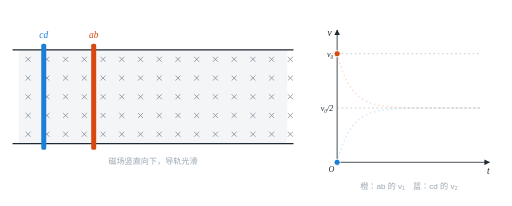
t = 0.00 s
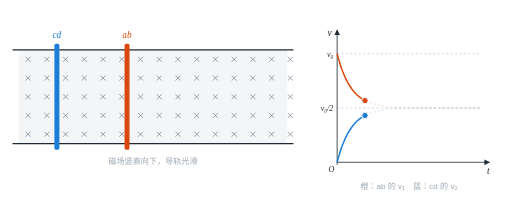
t = 1.30 s
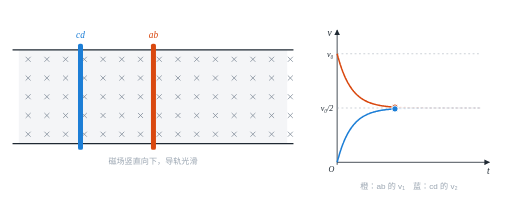
t = 2.71 s
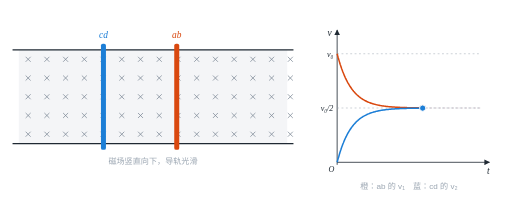
t = 4.00 s
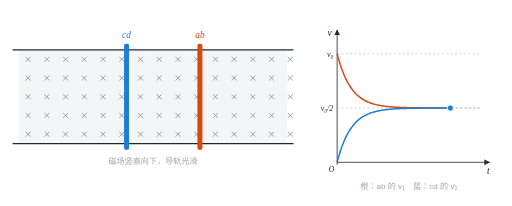
t = 5.30 s
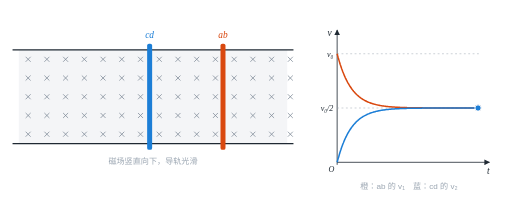
t = 6.59 s

The animated SVG that drew these frames (rendered in a browser with its animation timeline set to each time). Animation: 8 SMIL elements (animate=6,animateTransform=2); one cycle of 8.00 s, repeats indefinitely.

<svg xmlns="http://www.w3.org/2000/svg" viewBox="0 0 820.0 330.0" width="820.0" height="330.0" role="img" aria-label="无外力的双棒：ab 做加速度减小的减速运动，cd 做加速度减小的加速运动，最终都以 v₀/2 匀速，回路电流减为零"><title>无外力的双棒：ab 做加速度减小的减速运动，cd 做加速度减小的加速运动，最终都以 v₀/2 匀速，回路电流减为零</title><defs><marker id="arr" viewBox="0 0 10 10" refX="9" refY="5" markerWidth="7" markerHeight="7" orient="auto-start-reverse"><path d="M0 0L10 5L0 10z" fill="#1f2933"/></marker><marker id="arrA" viewBox="0 0 10 10" refX="9" refY="5" markerWidth="6" markerHeight="6" orient="auto-start-reverse"><path d="M0 0L10 5L0 10z" fill="#d9480f"/></marker></defs><rect width="100%" height="100%" fill="#fff"/><rect x="30" y="80" width="430" height="150" fill="#f4f5f7"/><path d="M41.0 91.0L49.0 99.0M49.0 91.0L41.0 99.0" stroke="#7b8794" stroke-width="1.2"/><path d="M41.0 121.0L49.0 129.0M49.0 121.0L41.0 129.0" stroke="#7b8794" stroke-width="1.2"/><path d="M41.0 151.0L49.0 159.0M49.0 151.0L41.0 159.0" stroke="#7b8794" stroke-width="1.2"/><path d="M41.0 181.0L49.0 189.0M49.0 181.0L41.0 189.0" stroke="#7b8794" stroke-width="1.2"/><path d="M41.0 211.0L49.0 219.0M49.0 211.0L41.0 219.0" stroke="#7b8794" stroke-width="1.2"/><path d="M71.0 91.0L79.0 99.0M79.0 91.0L71.0 99.0" stroke="#7b8794" stroke-width="1.2"/><path d="M71.0 121.0L79.0 129.0M79.0 121.0L71.0 129.0" stroke="#7b8794" stroke-width="1.2"/><path d="M71.0 151.0L79.0 159.0M79.0 151.0L71.0 159.0" stroke="#7b8794" stroke-width="1.2"/><path d="M71.0 181.0L79.0 189.0M79.0 181.0L71.0 189.0" stroke="#7b8794" stroke-width="1.2"/><path d="M71.0 211.0L79.0 219.0M79.0 211.0L71.0 219.0" stroke="#7b8794" stroke-width="1.2"/><path d="M101.0 91.0L109.0 99.0M109.0 91.0L101.0 99.0" stroke="#7b8794" stroke-width="1.2"/><path d="M101.0 121.0L109.0 129.0M109.0 121.0L101.0 129.0" stroke="#7b8794" stroke-width="1.2"/><path d="M101.0 151.0L109.0 159.0M109.0 151.0L101.0 159.0" stroke="#7b8794" stroke-width="1.2"/><path d="M101.0 181.0L109.0 189.0M109.0 181.0L101.0 189.0" stroke="#7b8794" stroke-width="1.2"/><path d="M101.0 211.0L109.0 219.0M109.0 211.0L101.0 219.0" stroke="#7b8794" stroke-width="1.2"/><path d="M131.0 91.0L139.0 99.0M139.0 91.0L131.0 99.0" stroke="#7b8794" stroke-width="1.2"/><path d="M131.0 121.0L139.0 129.0M139.0 121.0L131.0 129.0" stroke="#7b8794" stroke-width="1.2"/><path d="M131.0 151.0L139.0 159.0M139.0 151.0L131.0 159.0" stroke="#7b8794" stroke-width="1.2"/><path d="M131.0 181.0L139.0 189.0M139.0 181.0L131.0 189.0" stroke="#7b8794" stroke-width="1.2"/><path d="M131.0 211.0L139.0 219.0M139.0 211.0L131.0 219.0" stroke="#7b8794" stroke-width="1.2"/><path d="M161.0 91.0L169.0 99.0M169.0 91.0L161.0 99.0" stroke="#7b8794" stroke-width="1.2"/><path d="M161.0 121.0L169.0 129.0M169.0 121.0L161.0 129.0" stroke="#7b8794" stroke-width="1.2"/><path d="M161.0 151.0L169.0 159.0M169.0 151.0L161.0 159.0" stroke="#7b8794" stroke-width="1.2"/><path d="M161.0 181.0L169.0 189.0M169.0 181.0L161.0 189.0" stroke="#7b8794" stroke-width="1.2"/><path d="M161.0 211.0L169.0 219.0M169.0 211.0L161.0 219.0" stroke="#7b8794" stroke-width="1.2"/><path d="M191.0 91.0L199.0 99.0M199.0 91.0L191.0 99.0" stroke="#7b8794" stroke-width="1.2"/><path d="M191.0 121.0L199.0 129.0M199.0 121.0L191.0 129.0" stroke="#7b8794" stroke-width="1.2"/><path d="M191.0 151.0L199.0 159.0M199.0 151.0L191.0 159.0" stroke="#7b8794" stroke-width="1.2"/><path d="M191.0 181.0L199.0 189.0M199.0 181.0L191.0 189.0" stroke="#7b8794" stroke-width="1.2"/><path d="M191.0 211.0L199.0 219.0M199.0 211.0L191.0 219.0" stroke="#7b8794" stroke-width="1.2"/><path d="M221.0 91.0L229.0 99.0M229.0 91.0L221.0 99.0" stroke="#7b8794" stroke-width="1.2"/><path d="M221.0 121.0L229.0 129.0M229.0 121.0L221.0 129.0" stroke="#7b8794" stroke-width="1.2"/><path d="M221.0 151.0L229.0 159.0M229.0 151.0L221.0 159.0" stroke="#7b8794" stroke-width="1.2"/><path d="M221.0 181.0L229.0 189.0M229.0 181.0L221.0 189.0" stroke="#7b8794" stroke-width="1.2"/><path d="M221.0 211.0L229.0 219.0M229.0 211.0L221.0 219.0" stroke="#7b8794" stroke-width="1.2"/><path d="M251.0 91.0L259.0 99.0M259.0 91.0L251.0 99.0" stroke="#7b8794" stroke-width="1.2"/><path d="M251.0 121.0L259.0 129.0M259.0 121.0L251.0 129.0" stroke="#7b8794" stroke-width="1.2"/><path d="M251.0 151.0L259.0 159.0M259.0 151.0L251.0 159.0" stroke="#7b8794" stroke-width="1.2"/><path d="M251.0 181.0L259.0 189.0M259.0 181.0L251.0 189.0" stroke="#7b8794" stroke-width="1.2"/><path d="M251.0 211.0L259.0 219.0M259.0 211.0L251.0 219.0" stroke="#7b8794" stroke-width="1.2"/><path d="M281.0 91.0L289.0 99.0M289.0 91.0L281.0 99.0" stroke="#7b8794" stroke-width="1.2"/><path d="M281.0 121.0L289.0 129.0M289.0 121.0L281.0 129.0" stroke="#7b8794" stroke-width="1.2"/><path d="M281.0 151.0L289.0 159.0M289.0 151.0L281.0 159.0" stroke="#7b8794" stroke-width="1.2"/><path d="M281.0 181.0L289.0 189.0M289.0 181.0L281.0 189.0" stroke="#7b8794" stroke-width="1.2"/><path d="M281.0 211.0L289.0 219.0M289.0 211.0L281.0 219.0" stroke="#7b8794" stroke-width="1.2"/><path d="M311.0 91.0L319.0 99.0M319.0 91.0L311.0 99.0" stroke="#7b8794" stroke-width="1.2"/><path d="M311.0 121.0L319.0 129.0M319.0 121.0L311.0 129.0" stroke="#7b8794" stroke-width="1.2"/><path d="M311.0 151.0L319.0 159.0M319.0 151.0L311.0 159.0" stroke="#7b8794" stroke-width="1.2"/><path d="M311.0 181.0L319.0 189.0M319.0 181.0L311.0 189.0" stroke="#7b8794" stroke-width="1.2"/><path d="M311.0 211.0L319.0 219.0M319.0 211.0L311.0 219.0" stroke="#7b8794" stroke-width="1.2"/><path d="M341.0 91.0L349.0 99.0M349.0 91.0L341.0 99.0" stroke="#7b8794" stroke-width="1.2"/><path d="M341.0 121.0L349.0 129.0M349.0 121.0L341.0 129.0" stroke="#7b8794" stroke-width="1.2"/><path d="M341.0 151.0L349.0 159.0M349.0 151.0L341.0 159.0" stroke="#7b8794" stroke-width="1.2"/><path d="M341.0 181.0L349.0 189.0M349.0 181.0L341.0 189.0" stroke="#7b8794" stroke-width="1.2"/><path d="M341.0 211.0L349.0 219.0M349.0 211.0L341.0 219.0" stroke="#7b8794" stroke-width="1.2"/><path d="M371.0 91.0L379.0 99.0M379.0 91.0L371.0 99.0" stroke="#7b8794" stroke-width="1.2"/><path d="M371.0 121.0L379.0 129.0M379.0 121.0L371.0 129.0" stroke="#7b8794" stroke-width="1.2"/><path d="M371.0 151.0L379.0 159.0M379.0 151.0L371.0 159.0" stroke="#7b8794" stroke-width="1.2"/><path d="M371.0 181.0L379.0 189.0M379.0 181.0L371.0 189.0" stroke="#7b8794" stroke-width="1.2"/><path d="M371.0 211.0L379.0 219.0M379.0 211.0L371.0 219.0" stroke="#7b8794" stroke-width="1.2"/><path d="M401.0 91.0L409.0 99.0M409.0 91.0L401.0 99.0" stroke="#7b8794" stroke-width="1.2"/><path d="M401.0 121.0L409.0 129.0M409.0 121.0L401.0 129.0" stroke="#7b8794" stroke-width="1.2"/><path d="M401.0 151.0L409.0 159.0M409.0 151.0L401.0 159.0" stroke="#7b8794" stroke-width="1.2"/><path d="M401.0 181.0L409.0 189.0M409.0 181.0L401.0 189.0" stroke="#7b8794" stroke-width="1.2"/><path d="M401.0 211.0L409.0 219.0M409.0 211.0L401.0 219.0" stroke="#7b8794" stroke-width="1.2"/><path d="M431.0 91.0L439.0 99.0M439.0 91.0L431.0 99.0" stroke="#7b8794" stroke-width="1.2"/><path d="M431.0 121.0L439.0 129.0M439.0 121.0L431.0 129.0" stroke="#7b8794" stroke-width="1.2"/><path d="M431.0 151.0L439.0 159.0M439.0 151.0L431.0 159.0" stroke="#7b8794" stroke-width="1.2"/><path d="M431.0 181.0L439.0 189.0M439.0 181.0L431.0 189.0" stroke="#7b8794" stroke-width="1.2"/><path d="M431.0 211.0L439.0 219.0M439.0 211.0L431.0 219.0" stroke="#7b8794" stroke-width="1.2"/><path d="M461.0 91.0L469.0 99.0M469.0 91.0L461.0 99.0" stroke="#7b8794" stroke-width="1.2"/><path d="M461.0 121.0L469.0 129.0M469.0 121.0L461.0 129.0" stroke="#7b8794" stroke-width="1.2"/><path d="M461.0 151.0L469.0 159.0M469.0 151.0L461.0 159.0" stroke="#7b8794" stroke-width="1.2"/><path d="M461.0 181.0L469.0 189.0M469.0 181.0L461.0 189.0" stroke="#7b8794" stroke-width="1.2"/><path d="M461.0 211.0L469.0 219.0M469.0 211.0L461.0 219.0" stroke="#7b8794" stroke-width="1.2"/><line x1="20.0" y1="80.0" x2="470.0" y2="80.0" stroke="#1f2933" stroke-width="2"/><line x1="20.0" y1="230.0" x2="470.0" y2="230.0" stroke="#1f2933" stroke-width="2"/><text x="245.0" y="262.6" font-size="13" fill="#9aa5b1" text-anchor="middle" font-family="PingFang SC, Microsoft YaHei, sans-serif">磁场竖直向下，导轨光滑</text><g><rect x="66" y="70" width="8" height="170" rx="3" fill="#1c7ed6"/><text x="70.0" y="61.2" font-size="15" font-style="italic" fill="#1c7ed6" text-anchor="middle" font-family="Times New Roman, serif">cd</text><animateTransform attributeName="transform" type="translate" values="0.0 0.0;0.0 0.0;0.0 0.0;0.1 0.0;0.2 0.0;0.3 0.0;0.4 0.0;0.6 0.0;0.7 0.0;0.9 0.0;1.1 0.0;1.3 0.0;1.6 0.0;1.8 0.0;2.1 0.0;2.4 0.0;2.7 0.0;3.0 0.0;3.3 0.0;3.6 0.0;4.0 0.0;4.3 0.0;4.7 0.0;5.1 0.0;5.5 0.0;5.9 0.0;6.3 0.0;6.7 0.0;7.2 0.0;7.6 0.0;8.1 0.0;8.5 0.0;9.0 0.0;9.5 0.0;10.0 0.0;10.5 0.0;11.0 0.0;11.5 0.0;12.0 0.0;12.5 0.0;13.0 0.0;13.5 0.0;14.1 0.0;14.6 0.0;15.2 0.0;15.7 0.0;16.3 0.0;16.8 0.0;17.4 0.0;18.0 0.0;18.5 0.0;19.1 0.0;19.7 0.0;20.3 0.0;20.9 0.0;21.5 0.0;22.1 0.0;22.7 0.0;23.3 0.0;23.9 0.0;24.5 0.0;25.1 0.0;25.7 0.0;26.3 0.0;26.9 0.0;27.6 0.0;28.2 0.0;28.8 0.0;29.4 0.0;30.1 0.0;30.7 0.0;31.3 0.0;32.0 0.0;32.6 0.0;33.2 0.0;33.9 0.0;34.5 0.0;35.2 0.0;35.8 0.0;36.5 0.0;37.1 0.0;37.8 0.0;38.4 0.0;39.1 0.0;39.7 0.0;40.4 0.0;41.0 0.0;41.7 0.0;42.3 0.0;43.0 0.0;43.7 0.0;44.3 0.0;45.0 0.0;45.6 0.0;46.3 0.0;47.0 0.0;47.6 0.0;48.3 0.0;49.0 0.0;49.6 0.0;50.3 0.0;51.0 0.0;51.6 0.0;52.3 0.0;53.0 0.0;53.7 0.0;54.3 0.0;55.0 0.0;55.7 0.0;56.3 0.0;57.0 0.0;57.7 0.0;58.4 0.0;59.0 0.0;59.7 0.0;60.4 0.0;61.1 0.0;61.7 0.0;62.4 0.0;63.1 0.0;63.8 0.0;64.4 0.0;65.1 0.0;65.8 0.0;66.5 0.0;67.2 0.0;67.8 0.0;68.5 0.0;69.2 0.0;69.9 0.0;70.6 0.0;71.2 0.0;71.9 0.0;72.6 0.0;73.3 0.0;74.0 0.0;74.6 0.0;75.3 0.0;76.0 0.0;76.7 0.0;77.4 0.0;78.0 0.0;78.7 0.0;79.4 0.0;80.1 0.0;80.8 0.0;81.5 0.0;82.1 0.0;82.8 0.0;83.5 0.0;84.2 0.0;84.9 0.0;85.5 0.0;86.2 0.0;86.9 0.0;87.6 0.0;88.3 0.0;89.0 0.0;89.6 0.0;90.3 0.0;91.0 0.0;91.7 0.0;92.4 0.0;93.1 0.0;93.8 0.0;94.4 0.0;95.1 0.0;95.8 0.0;96.5 0.0;97.2 0.0;97.9 0.0;98.5 0.0;99.2 0.0;99.9 0.0;100.6 0.0;101.3 0.0;102.0 0.0;102.6 0.0;103.3 0.0;104.0 0.0;104.7 0.0;105.4 0.0;106.1 0.0;106.8 0.0;107.4 0.0;108.1 0.0;108.8 0.0;109.5 0.0;110.2 0.0;110.9 0.0;111.6 0.0;112.2 0.0;112.9 0.0;113.6 0.0;114.3 0.0;115.0 0.0;115.7 0.0;116.3 0.0;117.0 0.0;117.7 0.0;118.4 0.0;119.1 0.0;119.8 0.0;120.5 0.0;121.1 0.0;121.8 0.0;122.5 0.0;123.2 0.0;123.9 0.0;124.6 0.0;125.3 0.0;125.9 0.0;126.6 0.0;127.3 0.0;128.0 0.0;128.7 0.0;129.4 0.0;130.1 0.0;130.7 0.0;131.4 0.0;132.1 0.0;132.8 0.0;133.5 0.0;134.2 0.0;134.9 0.0;135.5 0.0;136.2 0.0;136.9 0.0;137.6 0.0;138.3 0.0;139.0 0.0;139.7 0.0;140.3 0.0;141.0 0.0;141.7 0.0;142.4 0.0;143.1 0.0;143.8 0.0;144.5 0.0;145.1 0.0;145.8 0.0;146.5 0.0;147.2 0.0;147.9 0.0;148.6 0.0;149.3 0.0;149.9 0.0;150.6 0.0;151.3 0.0;152.0 0.0;152.7 0.0;153.4 0.0;154.0 0.0;154.7 0.0;155.4 0.0;156.1 0.0;156.8 0.0;157.5 0.0;158.2 0.0;158.8 0.0;159.5 0.0;160.2 0.0;160.9 0.0;161.6 0.0;162.3 0.0;163.0 0.0;163.6 0.0;164.3 0.0;165.0 0.0;165.7 0.0;166.4 0.0;167.1 0.0;167.8 0.0;168.4 0.0;169.1 0.0;169.8 0.0;170.5 0.0;171.2 0.0;171.9 0.0;172.6 0.0;173.2 0.0;173.2 0.0" keyTimes="0.0000;0.0030;0.0060;0.0090;0.0120;0.0150;0.0180;0.0210;0.0240;0.0270;0.0300;0.0330;0.0360;0.0390;0.0420;0.0450;0.0480;0.0510;0.0540;0.0570;0.0600;0.0630;0.0660;0.0690;0.0720;0.0750;0.0780;0.0810;0.0840;0.0870;0.0900;0.0930;0.0960;0.0990;0.1020;0.1050;0.1080;0.1110;0.1140;0.1170;0.1200;0.1230;0.1260;0.1290;0.1320;0.1350;0.1380;0.1410;0.1440;0.1470;0.1500;0.1530;0.1560;0.1590;0.1620;0.1650;0.1680;0.1710;0.1740;0.1770;0.1800;0.1830;0.1860;0.1890;0.1920;0.1950;0.1980;0.2010;0.2040;0.2070;0.2100;0.2130;0.2160;0.2190;0.2220;0.2250;0.2280;0.2310;0.2340;0.2370;0.2400;0.2430;0.2460;0.2490;0.2520;0.2550;0.2580;0.2610;0.2640;0.2670;0.2700;0.2730;0.2760;0.2790;0.2820;0.2850;0.2880;0.2910;0.2940;0.2970;0.3000;0.3030;0.3060;0.3090;0.3120;0.3150;0.3180;0.3210;0.3240;0.3270;0.3300;0.3330;0.3360;0.3390;0.3420;0.3450;0.3480;0.3510;0.3540;0.3570;0.3600;0.3630;0.3660;0.3690;0.3720;0.3750;0.3780;0.3810;0.3840;0.3870;0.3900;0.3930;0.3960;0.3990;0.4020;0.4050;0.4080;0.4110;0.4140;0.4170;0.4200;0.4230;0.4260;0.4290;0.4320;0.4350;0.4380;0.4410;0.4440;0.4470;0.4500;0.4530;0.4560;0.4590;0.4620;0.4650;0.4680;0.4710;0.4740;0.4770;0.4800;0.4830;0.4860;0.4890;0.4920;0.4950;0.4980;0.5010;0.5040;0.5070;0.5100;0.5130;0.5160;0.5190;0.5220;0.5250;0.5280;0.5310;0.5340;0.5370;0.5400;0.5430;0.5460;0.5490;0.5520;0.5550;0.5580;0.5610;0.5640;0.5670;0.5700;0.5730;0.5760;0.5790;0.5820;0.5850;0.5880;0.5910;0.5940;0.5970;0.6000;0.6030;0.6060;0.6090;0.6120;0.6150;0.6180;0.6210;0.6240;0.6270;0.6300;0.6330;0.6360;0.6390;0.6420;0.6450;0.6480;0.6510;0.6540;0.6570;0.6600;0.6630;0.6660;0.6690;0.6720;0.6750;0.6780;0.6810;0.6840;0.6870;0.6900;0.6930;0.6960;0.6990;0.7020;0.7050;0.7080;0.7110;0.7140;0.7170;0.7200;0.7230;0.7260;0.7290;0.7320;0.7350;0.7380;0.7410;0.7440;0.7470;0.7500;0.7530;0.7560;0.7590;0.7620;0.7650;0.7680;0.7710;0.7740;0.7770;0.7800;0.7830;0.7860;0.7890;0.7920;0.7950;0.7980;0.8010;0.8040;0.8070;0.8100;0.8130;0.8160;0.8190;0.8220;0.8250;0.8280;0.8310;0.8340;0.8370;0.8400;1.0000" dur="8s" repeatCount="indefinite" calcMode="linear"/></g><g><rect x="146" y="70" width="8" height="170" rx="3" fill="#d9480f"/><text x="150.0" y="61.2" font-size="15" font-style="italic" fill="#d9480f" text-anchor="middle" font-family="Times New Roman, serif">ab</text><animateTransform attributeName="transform" type="translate" values="0.0 0.0;1.4 0.0;2.7 0.0;4.0 0.0;5.3 0.0;6.6 0.0;7.8 0.0;9.0 0.0;10.2 0.0;11.4 0.0;12.6 0.0;13.8 0.0;14.9 0.0;16.0 0.0;17.1 0.0;18.2 0.0;19.3 0.0;20.3 0.0;21.4 0.0;22.4 0.0;23.4 0.0;24.5 0.0;25.5 0.0;26.4 0.0;27.4 0.0;28.4 0.0;29.3 0.0;30.3 0.0;31.2 0.0;32.1 0.0;33.1 0.0;34.0 0.0;34.9 0.0;35.8 0.0;36.7 0.0;37.5 0.0;38.4 0.0;39.3 0.0;40.1 0.0;41.0 0.0;41.8 0.0;42.7 0.0;43.5 0.0;44.3 0.0;45.2 0.0;46.0 0.0;46.8 0.0;47.6 0.0;48.4 0.0;49.2 0.0;50.0 0.0;50.8 0.0;51.6 0.0;52.4 0.0;53.2 0.0;54.0 0.0;54.7 0.0;55.5 0.0;56.3 0.0;57.0 0.0;57.8 0.0;58.6 0.0;59.3 0.0;60.1 0.0;60.8 0.0;61.6 0.0;62.3 0.0;63.1 0.0;63.8 0.0;64.6 0.0;65.3 0.0;66.0 0.0;66.8 0.0;67.5 0.0;68.2 0.0;69.0 0.0;69.7 0.0;70.4 0.0;71.2 0.0;71.9 0.0;72.6 0.0;73.3 0.0;74.0 0.0;74.8 0.0;75.5 0.0;76.2 0.0;76.9 0.0;77.6 0.0;78.3 0.0;79.1 0.0;79.8 0.0;80.5 0.0;81.2 0.0;81.9 0.0;82.6 0.0;83.3 0.0;84.0 0.0;84.7 0.0;85.4 0.0;86.1 0.0;86.8 0.0;87.5 0.0;88.2 0.0;88.9 0.0;89.6 0.0;90.3 0.0;91.0 0.0;91.7 0.0;92.4 0.0;93.1 0.0;93.8 0.0;94.5 0.0;95.2 0.0;95.9 0.0;96.6 0.0;97.3 0.0;98.0 0.0;98.7 0.0;99.4 0.0;100.1 0.0;100.8 0.0;101.5 0.0;102.2 0.0;102.9 0.0;103.6 0.0;104.3 0.0;105.0 0.0;105.7 0.0;106.3 0.0;107.0 0.0;107.7 0.0;108.4 0.0;109.1 0.0;109.8 0.0;110.5 0.0;111.2 0.0;111.9 0.0;112.6 0.0;113.3 0.0;114.0 0.0;114.6 0.0;115.3 0.0;116.0 0.0;116.7 0.0;117.4 0.0;118.1 0.0;118.8 0.0;119.5 0.0;120.2 0.0;120.8 0.0;121.5 0.0;122.2 0.0;122.9 0.0;123.6 0.0;124.3 0.0;125.0 0.0;125.7 0.0;126.3 0.0;127.0 0.0;127.7 0.0;128.4 0.0;129.1 0.0;129.8 0.0;130.5 0.0;131.2 0.0;131.9 0.0;132.5 0.0;133.2 0.0;133.9 0.0;134.6 0.0;135.3 0.0;136.0 0.0;136.7 0.0;137.3 0.0;138.0 0.0;138.7 0.0;139.4 0.0;140.1 0.0;140.8 0.0;141.5 0.0;142.2 0.0;142.8 0.0;143.5 0.0;144.2 0.0;144.9 0.0;145.6 0.0;146.3 0.0;147.0 0.0;147.6 0.0;148.3 0.0;149.0 0.0;149.7 0.0;150.4 0.0;151.1 0.0;151.8 0.0;152.5 0.0;153.1 0.0;153.8 0.0;154.5 0.0;155.2 0.0;155.9 0.0;156.6 0.0;157.3 0.0;157.9 0.0;158.6 0.0;159.3 0.0;160.0 0.0;160.7 0.0;161.4 0.0;162.1 0.0;162.7 0.0;163.4 0.0;164.1 0.0;164.8 0.0;165.5 0.0;166.2 0.0;166.9 0.0;167.5 0.0;168.2 0.0;168.9 0.0;169.6 0.0;170.3 0.0;171.0 0.0;171.7 0.0;172.3 0.0;173.0 0.0;173.7 0.0;174.4 0.0;175.1 0.0;175.8 0.0;176.5 0.0;177.1 0.0;177.8 0.0;178.5 0.0;179.2 0.0;179.9 0.0;180.6 0.0;181.3 0.0;181.9 0.0;182.6 0.0;183.3 0.0;184.0 0.0;184.7 0.0;185.4 0.0;186.1 0.0;186.7 0.0;187.4 0.0;188.1 0.0;188.8 0.0;189.5 0.0;190.2 0.0;190.9 0.0;191.6 0.0;192.2 0.0;192.9 0.0;193.6 0.0;194.3 0.0;195.0 0.0;195.7 0.0;196.4 0.0;197.0 0.0;197.7 0.0;198.4 0.0;199.1 0.0;199.8 0.0;200.5 0.0;201.2 0.0;201.8 0.0;202.5 0.0;203.2 0.0;203.9 0.0;204.6 0.0;205.3 0.0;206.0 0.0;206.6 0.0;207.3 0.0;208.0 0.0;208.7 0.0;209.4 0.0;210.1 0.0;210.8 0.0;210.8 0.0" keyTimes="0.0000;0.0030;0.0060;0.0090;0.0120;0.0150;0.0180;0.0210;0.0240;0.0270;0.0300;0.0330;0.0360;0.0390;0.0420;0.0450;0.0480;0.0510;0.0540;0.0570;0.0600;0.0630;0.0660;0.0690;0.0720;0.0750;0.0780;0.0810;0.0840;0.0870;0.0900;0.0930;0.0960;0.0990;0.1020;0.1050;0.1080;0.1110;0.1140;0.1170;0.1200;0.1230;0.1260;0.1290;0.1320;0.1350;0.1380;0.1410;0.1440;0.1470;0.1500;0.1530;0.1560;0.1590;0.1620;0.1650;0.1680;0.1710;0.1740;0.1770;0.1800;0.1830;0.1860;0.1890;0.1920;0.1950;0.1980;0.2010;0.2040;0.2070;0.2100;0.2130;0.2160;0.2190;0.2220;0.2250;0.2280;0.2310;0.2340;0.2370;0.2400;0.2430;0.2460;0.2490;0.2520;0.2550;0.2580;0.2610;0.2640;0.2670;0.2700;0.2730;0.2760;0.2790;0.2820;0.2850;0.2880;0.2910;0.2940;0.2970;0.3000;0.3030;0.3060;0.3090;0.3120;0.3150;0.3180;0.3210;0.3240;0.3270;0.3300;0.3330;0.3360;0.3390;0.3420;0.3450;0.3480;0.3510;0.3540;0.3570;0.3600;0.3630;0.3660;0.3690;0.3720;0.3750;0.3780;0.3810;0.3840;0.3870;0.3900;0.3930;0.3960;0.3990;0.4020;0.4050;0.4080;0.4110;0.4140;0.4170;0.4200;0.4230;0.4260;0.4290;0.4320;0.4350;0.4380;0.4410;0.4440;0.4470;0.4500;0.4530;0.4560;0.4590;0.4620;0.4650;0.4680;0.4710;0.4740;0.4770;0.4800;0.4830;0.4860;0.4890;0.4920;0.4950;0.4980;0.5010;0.5040;0.5070;0.5100;0.5130;0.5160;0.5190;0.5220;0.5250;0.5280;0.5310;0.5340;0.5370;0.5400;0.5430;0.5460;0.5490;0.5520;0.5550;0.5580;0.5610;0.5640;0.5670;0.5700;0.5730;0.5760;0.5790;0.5820;0.5850;0.5880;0.5910;0.5940;0.5970;0.6000;0.6030;0.6060;0.6090;0.6120;0.6150;0.6180;0.6210;0.6240;0.6270;0.6300;0.6330;0.6360;0.6390;0.6420;0.6450;0.6480;0.6510;0.6540;0.6570;0.6600;0.6630;0.6660;0.6690;0.6720;0.6750;0.6780;0.6810;0.6840;0.6870;0.6900;0.6930;0.6960;0.6990;0.7020;0.7050;0.7080;0.7110;0.7140;0.7170;0.7200;0.7230;0.7260;0.7290;0.7320;0.7350;0.7380;0.7410;0.7440;0.7470;0.7500;0.7530;0.7560;0.7590;0.7620;0.7650;0.7680;0.7710;0.7740;0.7770;0.7800;0.7830;0.7860;0.7890;0.7920;0.7950;0.7980;0.8010;0.8040;0.8070;0.8100;0.8130;0.8160;0.8190;0.8220;0.8250;0.8280;0.8310;0.8340;0.8370;0.8400;1.0000" dur="8s" repeatCount="indefinite" calcMode="linear"/></g><line x1="540.0" y1="260.0" x2="784.0" y2="260.0" stroke="#1f2933" stroke-width="1.3" marker-end="url(#arr)"/><line x1="540.0" y1="264.0" x2="540.0" y2="48.0" stroke="#1f2933" stroke-width="1.3" marker-end="url(#arr)"/><text x="782.0" y="279.2" font-size="15" font-style="italic" fill="#1f2933" text-anchor="middle" font-family="Times New Roman, serif">t</text><text x="528.0" y="57.2" font-size="15" font-style="italic" fill="#1f2933" text-anchor="middle" font-family="Times New Roman, serif">v</text><text x="531.0" y="275.6" font-size="13" font-style="italic" fill="#1f2933" text-anchor="middle" font-family="Times New Roman, serif">O</text><line x1="540.0" y1="86.1" x2="770.0" y2="86.1" stroke="#9aa5b1" stroke-width="0.8" stroke-dasharray="3 4"/><text x="534.0" y="90.6" font-size="13" font-style="italic" fill="#1f2933" text-anchor="end" font-family="Times New Roman, serif">v₀</text><line x1="540.0" y1="173.0" x2="770.0" y2="173.0" stroke="#9aa5b1" stroke-width="0.8" stroke-dasharray="3 4"/><text x="534.0" y="177.6" font-size="13" font-style="italic" fill="#1f2933" text-anchor="end" font-family="Times New Roman, serif">v₀/2</text><path d="M540.0 86.1 L540.8 89.2 L541.6 92.2 L542.5 95.1 L543.3 97.9 L544.1 100.6 L544.9 103.2 L545.8 105.7 L546.6 108.1 L547.4 110.5 L548.2 112.7 L549.0 114.9 L549.9 117.0 L550.7 119.0 L551.5 120.9 L552.3 122.8 L553.1 124.6 L554.0 126.3 L554.8 128.0 L555.6 129.6 L556.4 131.2 L557.2 132.7 L558.1 134.1 L558.9 135.5 L559.7 136.9 L560.5 138.2 L561.4 139.4 L562.2 140.6 L563.0 141.8 L563.8 142.9 L564.6 144.0 L565.5 145.1 L566.3 146.1 L567.1 147.0 L567.9 148.0 L568.8 148.9 L569.6 149.7 L570.4 150.6 L571.2 151.4 L572.0 152.2 L572.9 152.9 L573.7 153.6 L574.5 154.3 L575.3 155.0 L576.1 155.6 L577.0 156.3 L577.8 156.9 L578.6 157.5 L579.4 158.0 L580.2 158.6 L581.1 159.1 L581.9 159.6 L582.7 160.1 L583.5 160.5 L584.4 161.0 L585.2 161.4 L586.0 161.8 L586.8 162.2 L587.6 162.6 L588.5 163.0 L589.3 163.4 L590.1 163.7 L590.9 164.0 L591.8 164.4 L592.6 164.7 L593.4 165.0 L594.2 165.3 L595.0 165.5 L595.9 165.8 L596.7 166.1 L597.5 166.3 L598.3 166.6 L599.1 166.8 L600.0 167.0 L600.8 167.2 L601.6 167.4 L602.4 167.6 L603.2 167.8 L604.1 168.0 L604.9 168.2 L605.7 168.4 L606.5 168.5 L607.4 168.7 L608.2 168.9 L609.0 169.0 L609.8 169.2 L610.6 169.3 L611.5 169.4 L612.3 169.6 L613.1 169.7 L613.9 169.8 L614.8 169.9 L615.6 170.0 L616.4 170.1 L617.2 170.2 L618.0 170.3 L618.9 170.4 L619.7 170.5 L620.5 170.6 L621.3 170.7 L622.1 170.8 L623.0 170.9 L623.8 171.0 L624.6 171.0 L625.4 171.1 L626.2 171.2 L627.1 171.2 L627.9 171.3 L628.7 171.4 L629.5 171.4 L630.4 171.5 L631.2 171.5 L632.0 171.6 L632.8 171.6 L633.6 171.7 L634.5 171.7 L635.3 171.8 L636.1 171.8 L636.9 171.9 L637.8 171.9 L638.6 172.0 L639.4 172.0 L640.2 172.0 L641.0 172.1 L641.9 172.1 L642.7 172.1 L643.5 172.2 L644.3 172.2 L645.1 172.2 L646.0 172.3 L646.8 172.3 L647.6 172.3 L648.4 172.3 L649.2 172.4 L650.1 172.4 L650.9 172.4 L651.7 172.4 L652.5 172.5 L653.4 172.5 L654.2 172.5 L655.0 172.5 L655.8 172.5 L656.6 172.6 L657.5 172.6 L658.3 172.6 L659.1 172.6 L659.9 172.6 L660.8 172.6 L661.6 172.7 L662.4 172.7 L663.2 172.7 L664.0 172.7 L664.9 172.7 L665.7 172.7 L666.5 172.7 L667.3 172.7 L668.1 172.8 L669.0 172.8 L669.8 172.8 L670.6 172.8 L671.4 172.8 L672.2 172.8 L673.1 172.8 L673.9 172.8 L674.7 172.8 L675.5 172.8 L676.4 172.8 L677.2 172.8 L678.0 172.9 L678.8 172.9 L679.6 172.9 L680.5 172.9 L681.3 172.9 L682.1 172.9 L682.9 172.9 L683.8 172.9 L684.6 172.9 L685.4 172.9 L686.2 172.9 L687.0 172.9 L687.9 172.9 L688.7 172.9 L689.5 172.9 L690.3 172.9 L691.1 172.9 L692.0 172.9 L692.8 172.9 L693.6 173.0 L694.4 173.0 L695.2 173.0 L696.1 173.0 L696.9 173.0 L697.7 173.0 L698.5 173.0 L699.4 173.0 L700.2 173.0 L701.0 173.0 L701.8 173.0 L702.6 173.0 L703.5 173.0 L704.3 173.0 L705.1 173.0 L705.9 173.0 L706.8 173.0 L707.6 173.0 L708.4 173.0 L709.2 173.0 L710.0 173.0 L710.9 173.0 L711.7 173.0 L712.5 173.0 L713.3 173.0 L714.1 173.0 L715.0 173.0 L715.8 173.0 L716.6 173.0 L717.4 173.0 L718.2 173.0 L719.1 173.0 L719.9 173.0 L720.7 173.0 L721.5 173.0 L722.4 173.0 L723.2 173.0 L724.0 173.0 L724.8 173.0 L725.6 173.0 L726.5 173.0 L727.3 173.0 L728.1 173.0 L728.9 173.0 L729.8 173.0 L730.6 173.0 L731.4 173.0 L732.2 173.0 L733.0 173.0 L733.9 173.0 L734.7 173.0 L735.5 173.0 L736.3 173.0 L737.1 173.0 L738.0 173.0 L738.8 173.0 L739.6 173.0 L740.4 173.0 L741.2 173.0 L742.1 173.0 L742.9 173.0 L743.7 173.0 L744.5 173.0 L745.4 173.0 L746.2 173.0 L747.0 173.0 L747.8 173.0 L748.6 173.0 L749.5 173.0 L750.3 173.0 L751.1 173.0 L751.9 173.0 L752.8 173.0 L753.6 173.0 L754.4 173.0 L755.2 173.0 L756.0 173.0 L756.9 173.0 L757.7 173.0 L758.5 173.0 L759.3 173.0 L760.1 173.0 L761.0 173.0 L761.8 173.0 L762.6 173.0 L763.4 173.0 L764.2 173.0 L765.1 173.0 L765.9 173.0 L766.7 173.0 L767.5 173.0 L768.4 173.0 L769.2 173.0 L770.0 173.0" fill="none" stroke="#d9480f" stroke-opacity=".15" stroke-width="2.4" stroke-dasharray="3 4"/><path d="M540.0 86.1 L540.8 89.2 L541.6 92.2 L542.5 95.1 L543.3 97.9 L544.1 100.6 L544.9 103.2 L545.8 105.7 L546.6 108.1 L547.4 110.5 L548.2 112.7 L549.0 114.9 L549.9 117.0 L550.7 119.0 L551.5 120.9 L552.3 122.8 L553.1 124.6 L554.0 126.3 L554.8 128.0 L555.6 129.6 L556.4 131.2 L557.2 132.7 L558.1 134.1 L558.9 135.5 L559.7 136.9 L560.5 138.2 L561.4 139.4 L562.2 140.6 L563.0 141.8 L563.8 142.9 L564.6 144.0 L565.5 145.1 L566.3 146.1 L567.1 147.0 L567.9 148.0 L568.8 148.9 L569.6 149.7 L570.4 150.6 L571.2 151.4 L572.0 152.2 L572.9 152.9 L573.7 153.6 L574.5 154.3 L575.3 155.0 L576.1 155.6 L577.0 156.3 L577.8 156.9 L578.6 157.5 L579.4 158.0 L580.2 158.6 L581.1 159.1 L581.9 159.6 L582.7 160.1 L583.5 160.5 L584.4 161.0 L585.2 161.4 L586.0 161.8 L586.8 162.2 L587.6 162.6 L588.5 163.0 L589.3 163.4 L590.1 163.7 L590.9 164.0 L591.8 164.4 L592.6 164.7 L593.4 165.0 L594.2 165.3 L595.0 165.5 L595.9 165.8 L596.7 166.1 L597.5 166.3 L598.3 166.6 L599.1 166.8 L600.0 167.0 L600.8 167.2 L601.6 167.4 L602.4 167.6 L603.2 167.8 L604.1 168.0 L604.9 168.2 L605.7 168.4 L606.5 168.5 L607.4 168.7 L608.2 168.9 L609.0 169.0 L609.8 169.2 L610.6 169.3 L611.5 169.4 L612.3 169.6 L613.1 169.7 L613.9 169.8 L614.8 169.9 L615.6 170.0 L616.4 170.1 L617.2 170.2 L618.0 170.3 L618.9 170.4 L619.7 170.5 L620.5 170.6 L621.3 170.7 L622.1 170.8 L623.0 170.9 L623.8 171.0 L624.6 171.0 L625.4 171.1 L626.2 171.2 L627.1 171.2 L627.9 171.3 L628.7 171.4 L629.5 171.4 L630.4 171.5 L631.2 171.5 L632.0 171.6 L632.8 171.6 L633.6 171.7 L634.5 171.7 L635.3 171.8 L636.1 171.8 L636.9 171.9 L637.8 171.9 L638.6 172.0 L639.4 172.0 L640.2 172.0 L641.0 172.1 L641.9 172.1 L642.7 172.1 L643.5 172.2 L644.3 172.2 L645.1 172.2 L646.0 172.3 L646.8 172.3 L647.6 172.3 L648.4 172.3 L649.2 172.4 L650.1 172.4 L650.9 172.4 L651.7 172.4 L652.5 172.5 L653.4 172.5 L654.2 172.5 L655.0 172.5 L655.8 172.5 L656.6 172.6 L657.5 172.6 L658.3 172.6 L659.1 172.6 L659.9 172.6 L660.8 172.6 L661.6 172.7 L662.4 172.7 L663.2 172.7 L664.0 172.7 L664.9 172.7 L665.7 172.7 L666.5 172.7 L667.3 172.7 L668.1 172.8 L669.0 172.8 L669.8 172.8 L670.6 172.8 L671.4 172.8 L672.2 172.8 L673.1 172.8 L673.9 172.8 L674.7 172.8 L675.5 172.8 L676.4 172.8 L677.2 172.8 L678.0 172.9 L678.8 172.9 L679.6 172.9 L680.5 172.9 L681.3 172.9 L682.1 172.9 L682.9 172.9 L683.8 172.9 L684.6 172.9 L685.4 172.9 L686.2 172.9 L687.0 172.9 L687.9 172.9 L688.7 172.9 L689.5 172.9 L690.3 172.9 L691.1 172.9 L692.0 172.9 L692.8 172.9 L693.6 173.0 L694.4 173.0 L695.2 173.0 L696.1 173.0 L696.9 173.0 L697.7 173.0 L698.5 173.0 L699.4 173.0 L700.2 173.0 L701.0 173.0 L701.8 173.0 L702.6 173.0 L703.5 173.0 L704.3 173.0 L705.1 173.0 L705.9 173.0 L706.8 173.0 L707.6 173.0 L708.4 173.0 L709.2 173.0 L710.0 173.0 L710.9 173.0 L711.7 173.0 L712.5 173.0 L713.3 173.0 L714.1 173.0 L715.0 173.0 L715.8 173.0 L716.6 173.0 L717.4 173.0 L718.2 173.0 L719.1 173.0 L719.9 173.0 L720.7 173.0 L721.5 173.0 L722.4 173.0 L723.2 173.0 L724.0 173.0 L724.8 173.0 L725.6 173.0 L726.5 173.0 L727.3 173.0 L728.1 173.0 L728.9 173.0 L729.8 173.0 L730.6 173.0 L731.4 173.0 L732.2 173.0 L733.0 173.0 L733.9 173.0 L734.7 173.0 L735.5 173.0 L736.3 173.0 L737.1 173.0 L738.0 173.0 L738.8 173.0 L739.6 173.0 L740.4 173.0 L741.2 173.0 L742.1 173.0 L742.9 173.0 L743.7 173.0 L744.5 173.0 L745.4 173.0 L746.2 173.0 L747.0 173.0 L747.8 173.0 L748.6 173.0 L749.5 173.0 L750.3 173.0 L751.1 173.0 L751.9 173.0 L752.8 173.0 L753.6 173.0 L754.4 173.0 L755.2 173.0 L756.0 173.0 L756.9 173.0 L757.7 173.0 L758.5 173.0 L759.3 173.0 L760.1 173.0 L761.0 173.0 L761.8 173.0 L762.6 173.0 L763.4 173.0 L764.2 173.0 L765.1 173.0 L765.9 173.0 L766.7 173.0 L767.5 173.0 L768.4 173.0 L769.2 173.0 L770.0 173.0" fill="none" stroke="#d9480f" stroke-width="2.4" stroke-linejoin="round" pathLength="1" stroke-dasharray="1 1" stroke-dashoffset="1"><animate attributeName="stroke-dashoffset" values="1.0000;0.9883;0.9771;0.9662;0.9556;0.9454;0.9356;0.9260;0.9168;0.9079;0.8993;0.8909;0.8828;0.8749;0.8673;0.8599;0.8528;0.8458;0.8391;0.8325;0.8261;0.8200;0.8139;0.8081;0.8024;0.7968;0.7914;0.7861;0.7810;0.7760;0.7711;0.7663;0.7616;0.7570;0.7525;0.7481;0.7438;0.7395;0.7354;0.7313;0.7273;0.7233;0.7194;0.7156;0.7118;0.7081;0.7044;0.7008;0.6972;0.6936;0.6901;0.6866;0.6832;0.6798;0.6764;0.6730;0.6697;0.6664;0.6631;0.6599;0.6566;0.6534;0.6502;0.6470;0.6438;0.6407;0.6375;0.6344;0.6313;0.6282;0.6250;0.6220;0.6189;0.6158;0.6127;0.6097;0.6066;0.6036;0.6005;0.5975;0.5944;0.5914;0.5884;0.5854;0.5824;0.5793;0.5763;0.5733;0.5703;0.5673;0.5643;0.5613;0.5583;0.5553;0.5523;0.5493;0.5464;0.5434;0.5404;0.5374;0.5344;0.5314;0.5285;0.5255;0.5225;0.5195;0.5165;0.5136;0.5106;0.5076;0.5046;0.5017;0.4987;0.4957;0.4927;0.4898;0.4868;0.4838;0.4808;0.4779;0.4749;0.4719;0.4690;0.4660;0.4630;0.4601;0.4571;0.4541;0.4511;0.4482;0.4452;0.4422;0.4393;0.4363;0.4333;0.4304;0.4274;0.4244;0.4214;0.4185;0.4155;0.4125;0.4096;0.4066;0.4036;0.4007;0.3977;0.3947;0.3918;0.3888;0.3858;0.3829;0.3799;0.3769;0.3740;0.3710;0.3680;0.3651;0.3621;0.3591;0.3561;0.3532;0.3502;0.3472;0.3443;0.3413;0.3383;0.3354;0.3324;0.3294;0.3265;0.3235;0.3205;0.3176;0.3146;0.3116;0.3087;0.3057;0.3027;0.2998;0.2968;0.2938;0.2909;0.2879;0.2849;0.2819;0.2790;0.2760;0.2730;0.2701;0.2671;0.2641;0.2612;0.2582;0.2552;0.2523;0.2493;0.2463;0.2434;0.2404;0.2374;0.2345;0.2315;0.2285;0.2256;0.2226;0.2196;0.2167;0.2137;0.2107;0.2078;0.2048;0.2018;0.1988;0.1959;0.1929;0.1899;0.1870;0.1840;0.1810;0.1781;0.1751;0.1721;0.1692;0.1662;0.1632;0.1603;0.1573;0.1543;0.1514;0.1484;0.1454;0.1425;0.1395;0.1365;0.1336;0.1306;0.1276;0.1247;0.1217;0.1187;0.1157;0.1128;0.1098;0.1068;0.1039;0.1009;0.0979;0.0950;0.0920;0.0890;0.0861;0.0831;0.0801;0.0772;0.0742;0.0712;0.0683;0.0653;0.0623;0.0594;0.0564;0.0534;0.0505;0.0475;0.0445;0.0416;0.0386;0.0356;0.0326;0.0297;0.0267;0.0237;0.0208;0.0178;0.0148;0.0119;0.0089;0.0059;0.0030;0.0000;0.0000" keyTimes="0.0000;0.0030;0.0060;0.0090;0.0120;0.0150;0.0180;0.0210;0.0240;0.0270;0.0300;0.0330;0.0360;0.0390;0.0420;0.0450;0.0480;0.0510;0.0540;0.0570;0.0600;0.0630;0.0660;0.0690;0.0720;0.0750;0.0780;0.0810;0.0840;0.0870;0.0900;0.0930;0.0960;0.0990;0.1020;0.1050;0.1080;0.1110;0.1140;0.1170;0.1200;0.1230;0.1260;0.1290;0.1320;0.1350;0.1380;0.1410;0.1440;0.1470;0.1500;0.1530;0.1560;0.1590;0.1620;0.1650;0.1680;0.1710;0.1740;0.1770;0.1800;0.1830;0.1860;0.1890;0.1920;0.1950;0.1980;0.2010;0.2040;0.2070;0.2100;0.2130;0.2160;0.2190;0.2220;0.2250;0.2280;0.2310;0.2340;0.2370;0.2400;0.2430;0.2460;0.2490;0.2520;0.2550;0.2580;0.2610;0.2640;0.2670;0.2700;0.2730;0.2760;0.2790;0.2820;0.2850;0.2880;0.2910;0.2940;0.2970;0.3000;0.3030;0.3060;0.3090;0.3120;0.3150;0.3180;0.3210;0.3240;0.3270;0.3300;0.3330;0.3360;0.3390;0.3420;0.3450;0.3480;0.3510;0.3540;0.3570;0.3600;0.3630;0.3660;0.3690;0.3720;0.3750;0.3780;0.3810;0.3840;0.3870;0.3900;0.3930;0.3960;0.3990;0.4020;0.4050;0.4080;0.4110;0.4140;0.4170;0.4200;0.4230;0.4260;0.4290;0.4320;0.4350;0.4380;0.4410;0.4440;0.4470;0.4500;0.4530;0.4560;0.4590;0.4620;0.4650;0.4680;0.4710;0.4740;0.4770;0.4800;0.4830;0.4860;0.4890;0.4920;0.4950;0.4980;0.5010;0.5040;0.5070;0.5100;0.5130;0.5160;0.5190;0.5220;0.5250;0.5280;0.5310;0.5340;0.5370;0.5400;0.5430;0.5460;0.5490;0.5520;0.5550;0.5580;0.5610;0.5640;0.5670;0.5700;0.5730;0.5760;0.5790;0.5820;0.5850;0.5880;0.5910;0.5940;0.5970;0.6000;0.6030;0.6060;0.6090;0.6120;0.6150;0.6180;0.6210;0.6240;0.6270;0.6300;0.6330;0.6360;0.6390;0.6420;0.6450;0.6480;0.6510;0.6540;0.6570;0.6600;0.6630;0.6660;0.6690;0.6720;0.6750;0.6780;0.6810;0.6840;0.6870;0.6900;0.6930;0.6960;0.6990;0.7020;0.7050;0.7080;0.7110;0.7140;0.7170;0.7200;0.7230;0.7260;0.7290;0.7320;0.7350;0.7380;0.7410;0.7440;0.7470;0.7500;0.7530;0.7560;0.7590;0.7620;0.7650;0.7680;0.7710;0.7740;0.7770;0.7800;0.7830;0.7860;0.7890;0.7920;0.7950;0.7980;0.8010;0.8040;0.8070;0.8100;0.8130;0.8160;0.8190;0.8220;0.8250;0.8280;0.8310;0.8340;0.8370;0.8400;1.0000" dur="8s" repeatCount="indefinite" calcMode="linear"/></path><circle r="5" fill="#d9480f" stroke="#fff" stroke-width="1.5"><animate attributeName="cx" values="540.0;540.8;541.6;542.5;543.3;544.1;544.9;545.8;546.6;547.4;548.2;549.0;549.9;550.7;551.5;552.3;553.1;554.0;554.8;555.6;556.4;557.2;558.1;558.9;559.7;560.5;561.4;562.2;563.0;563.8;564.6;565.5;566.3;567.1;567.9;568.8;569.6;570.4;571.2;572.0;572.9;573.7;574.5;575.3;576.1;577.0;577.8;578.6;579.4;580.2;581.1;581.9;582.7;583.5;584.4;585.2;586.0;586.8;587.6;588.5;589.3;590.1;590.9;591.8;592.6;593.4;594.2;595.0;595.9;596.7;597.5;598.3;599.1;600.0;600.8;601.6;602.4;603.2;604.1;604.9;605.7;606.5;607.4;608.2;609.0;609.8;610.6;611.5;612.3;613.1;613.9;614.8;615.6;616.4;617.2;618.0;618.9;619.7;620.5;621.3;622.1;623.0;623.8;624.6;625.4;626.2;627.1;627.9;628.7;629.5;630.4;631.2;632.0;632.8;633.6;634.5;635.3;636.1;636.9;637.8;638.6;639.4;640.2;641.0;641.9;642.7;643.5;644.3;645.1;646.0;646.8;647.6;648.4;649.2;650.1;650.9;651.7;652.5;653.4;654.2;655.0;655.8;656.6;657.5;658.3;659.1;659.9;660.8;661.6;662.4;663.2;664.0;664.9;665.7;666.5;667.3;668.1;669.0;669.8;670.6;671.4;672.2;673.1;673.9;674.7;675.5;676.4;677.2;678.0;678.8;679.6;680.5;681.3;682.1;682.9;683.8;684.6;685.4;686.2;687.0;687.9;688.7;689.5;690.3;691.1;692.0;692.8;693.6;694.4;695.2;696.1;696.9;697.7;698.5;699.4;700.2;701.0;701.8;702.6;703.5;704.3;705.1;705.9;706.8;707.6;708.4;709.2;710.0;710.9;711.7;712.5;713.3;714.1;715.0;715.8;716.6;717.4;718.2;719.1;719.9;720.7;721.5;722.4;723.2;724.0;724.8;725.6;726.5;727.3;728.1;728.9;729.8;730.6;731.4;732.2;733.0;733.9;734.7;735.5;736.3;737.1;738.0;738.8;739.6;740.4;741.2;742.1;742.9;743.7;744.5;745.4;746.2;747.0;747.8;748.6;749.5;750.3;751.1;751.9;752.8;753.6;754.4;755.2;756.0;756.9;757.7;758.5;759.3;760.1;761.0;761.8;762.6;763.4;764.2;765.1;765.9;766.7;767.5;768.4;769.2;770.0;770.0" keyTimes="0.0000;0.0030;0.0060;0.0090;0.0120;0.0150;0.0180;0.0210;0.0240;0.0270;0.0300;0.0330;0.0360;0.0390;0.0420;0.0450;0.0480;0.0510;0.0540;0.0570;0.0600;0.0630;0.0660;0.0690;0.0720;0.0750;0.0780;0.0810;0.0840;0.0870;0.0900;0.0930;0.0960;0.0990;0.1020;0.1050;0.1080;0.1110;0.1140;0.1170;0.1200;0.1230;0.1260;0.1290;0.1320;0.1350;0.1380;0.1410;0.1440;0.1470;0.1500;0.1530;0.1560;0.1590;0.1620;0.1650;0.1680;0.1710;0.1740;0.1770;0.1800;0.1830;0.1860;0.1890;0.1920;0.1950;0.1980;0.2010;0.2040;0.2070;0.2100;0.2130;0.2160;0.2190;0.2220;0.2250;0.2280;0.2310;0.2340;0.2370;0.2400;0.2430;0.2460;0.2490;0.2520;0.2550;0.2580;0.2610;0.2640;0.2670;0.2700;0.2730;0.2760;0.2790;0.2820;0.2850;0.2880;0.2910;0.2940;0.2970;0.3000;0.3030;0.3060;0.3090;0.3120;0.3150;0.3180;0.3210;0.3240;0.3270;0.3300;0.3330;0.3360;0.3390;0.3420;0.3450;0.3480;0.3510;0.3540;0.3570;0.3600;0.3630;0.3660;0.3690;0.3720;0.3750;0.3780;0.3810;0.3840;0.3870;0.3900;0.3930;0.3960;0.3990;0.4020;0.4050;0.4080;0.4110;0.4140;0.4170;0.4200;0.4230;0.4260;0.4290;0.4320;0.4350;0.4380;0.4410;0.4440;0.4470;0.4500;0.4530;0.4560;0.4590;0.4620;0.4650;0.4680;0.4710;0.4740;0.4770;0.4800;0.4830;0.4860;0.4890;0.4920;0.4950;0.4980;0.5010;0.5040;0.5070;0.5100;0.5130;0.5160;0.5190;0.5220;0.5250;0.5280;0.5310;0.5340;0.5370;0.5400;0.5430;0.5460;0.5490;0.5520;0.5550;0.5580;0.5610;0.5640;0.5670;0.5700;0.5730;0.5760;0.5790;0.5820;0.5850;0.5880;0.5910;0.5940;0.5970;0.6000;0.6030;0.6060;0.6090;0.6120;0.6150;0.6180;0.6210;0.6240;0.6270;0.6300;0.6330;0.6360;0.6390;0.6420;0.6450;0.6480;0.6510;0.6540;0.6570;0.6600;0.6630;0.6660;0.6690;0.6720;0.6750;0.6780;0.6810;0.6840;0.6870;0.6900;0.6930;0.6960;0.6990;0.7020;0.7050;0.7080;0.7110;0.7140;0.7170;0.7200;0.7230;0.7260;0.7290;0.7320;0.7350;0.7380;0.7410;0.7440;0.7470;0.7500;0.7530;0.7560;0.7590;0.7620;0.7650;0.7680;0.7710;0.7740;0.7770;0.7800;0.7830;0.7860;0.7890;0.7920;0.7950;0.7980;0.8010;0.8040;0.8070;0.8100;0.8130;0.8160;0.8190;0.8220;0.8250;0.8280;0.8310;0.8340;0.8370;0.8400;1.0000" dur="8s" repeatCount="indefinite" calcMode="linear"/><animate attributeName="cy" values="86.1;89.2;92.2;95.1;97.9;100.6;103.2;105.7;108.1;110.5;112.7;114.9;117.0;119.0;120.9;122.8;124.6;126.3;128.0;129.6;131.2;132.7;134.1;135.5;136.9;138.2;139.4;140.6;141.8;142.9;144.0;145.1;146.1;147.0;148.0;148.9;149.7;150.6;151.4;152.2;152.9;153.6;154.3;155.0;155.6;156.3;156.9;157.5;158.0;158.6;159.1;159.6;160.1;160.5;161.0;161.4;161.8;162.2;162.6;163.0;163.4;163.7;164.0;164.4;164.7;165.0;165.3;165.5;165.8;166.1;166.3;166.6;166.8;167.0;167.2;167.4;167.6;167.8;168.0;168.2;168.4;168.5;168.7;168.9;169.0;169.2;169.3;169.4;169.6;169.7;169.8;169.9;170.0;170.1;170.2;170.3;170.4;170.5;170.6;170.7;170.8;170.9;171.0;171.0;171.1;171.2;171.2;171.3;171.4;171.4;171.5;171.5;171.6;171.6;171.7;171.7;171.8;171.8;171.9;171.9;172.0;172.0;172.0;172.1;172.1;172.1;172.2;172.2;172.2;172.3;172.3;172.3;172.3;172.4;172.4;172.4;172.4;172.5;172.5;172.5;172.5;172.5;172.6;172.6;172.6;172.6;172.6;172.6;172.7;172.7;172.7;172.7;172.7;172.7;172.7;172.7;172.8;172.8;172.8;172.8;172.8;172.8;172.8;172.8;172.8;172.8;172.8;172.8;172.9;172.9;172.9;172.9;172.9;172.9;172.9;172.9;172.9;172.9;172.9;172.9;172.9;172.9;172.9;172.9;172.9;172.9;172.9;173.0;173.0;173.0;173.0;173.0;173.0;173.0;173.0;173.0;173.0;173.0;173.0;173.0;173.0;173.0;173.0;173.0;173.0;173.0;173.0;173.0;173.0;173.0;173.0;173.0;173.0;173.0;173.0;173.0;173.0;173.0;173.0;173.0;173.0;173.0;173.0;173.0;173.0;173.0;173.0;173.0;173.0;173.0;173.0;173.0;173.0;173.0;173.0;173.0;173.0;173.0;173.0;173.0;173.0;173.0;173.0;173.0;173.0;173.0;173.0;173.0;173.0;173.0;173.0;173.0;173.0;173.0;173.0;173.0;173.0;173.0;173.0;173.0;173.0;173.0;173.0;173.0;173.0;173.0;173.0;173.0;173.0;173.0;173.0;173.0;173.0;173.0;173.0;173.0;173.0;173.0;173.0;173.0;173.0;173.0" keyTimes="0.0000;0.0030;0.0060;0.0090;0.0120;0.0150;0.0180;0.0210;0.0240;0.0270;0.0300;0.0330;0.0360;0.0390;0.0420;0.0450;0.0480;0.0510;0.0540;0.0570;0.0600;0.0630;0.0660;0.0690;0.0720;0.0750;0.0780;0.0810;0.0840;0.0870;0.0900;0.0930;0.0960;0.0990;0.1020;0.1050;0.1080;0.1110;0.1140;0.1170;0.1200;0.1230;0.1260;0.1290;0.1320;0.1350;0.1380;0.1410;0.1440;0.1470;0.1500;0.1530;0.1560;0.1590;0.1620;0.1650;0.1680;0.1710;0.1740;0.1770;0.1800;0.1830;0.1860;0.1890;0.1920;0.1950;0.1980;0.2010;0.2040;0.2070;0.2100;0.2130;0.2160;0.2190;0.2220;0.2250;0.2280;0.2310;0.2340;0.2370;0.2400;0.2430;0.2460;0.2490;0.2520;0.2550;0.2580;0.2610;0.2640;0.2670;0.2700;0.2730;0.2760;0.2790;0.2820;0.2850;0.2880;0.2910;0.2940;0.2970;0.3000;0.3030;0.3060;0.3090;0.3120;0.3150;0.3180;0.3210;0.3240;0.3270;0.3300;0.3330;0.3360;0.3390;0.3420;0.3450;0.3480;0.3510;0.3540;0.3570;0.3600;0.3630;0.3660;0.3690;0.3720;0.3750;0.3780;0.3810;0.3840;0.3870;0.3900;0.3930;0.3960;0.3990;0.4020;0.4050;0.4080;0.4110;0.4140;0.4170;0.4200;0.4230;0.4260;0.4290;0.4320;0.4350;0.4380;0.4410;0.4440;0.4470;0.4500;0.4530;0.4560;0.4590;0.4620;0.4650;0.4680;0.4710;0.4740;0.4770;0.4800;0.4830;0.4860;0.4890;0.4920;0.4950;0.4980;0.5010;0.5040;0.5070;0.5100;0.5130;0.5160;0.5190;0.5220;0.5250;0.5280;0.5310;0.5340;0.5370;0.5400;0.5430;0.5460;0.5490;0.5520;0.5550;0.5580;0.5610;0.5640;0.5670;0.5700;0.5730;0.5760;0.5790;0.5820;0.5850;0.5880;0.5910;0.5940;0.5970;0.6000;0.6030;0.6060;0.6090;0.6120;0.6150;0.6180;0.6210;0.6240;0.6270;0.6300;0.6330;0.6360;0.6390;0.6420;0.6450;0.6480;0.6510;0.6540;0.6570;0.6600;0.6630;0.6660;0.6690;0.6720;0.6750;0.6780;0.6810;0.6840;0.6870;0.6900;0.6930;0.6960;0.6990;0.7020;0.7050;0.7080;0.7110;0.7140;0.7170;0.7200;0.7230;0.7260;0.7290;0.7320;0.7350;0.7380;0.7410;0.7440;0.7470;0.7500;0.7530;0.7560;0.7590;0.7620;0.7650;0.7680;0.7710;0.7740;0.7770;0.7800;0.7830;0.7860;0.7890;0.7920;0.7950;0.7980;0.8010;0.8040;0.8070;0.8100;0.8130;0.8160;0.8190;0.8220;0.8250;0.8280;0.8310;0.8340;0.8370;0.8400;1.0000" dur="8s" repeatCount="indefinite" calcMode="linear"/></circle><path d="M540.0 260.0 L540.8 256.9 L541.6 253.9 L542.5 251.0 L543.3 248.2 L544.1 245.5 L544.9 242.9 L545.8 240.4 L546.6 237.9 L547.4 235.6 L548.2 233.4 L549.0 231.2 L549.9 229.1 L550.7 227.1 L551.5 225.2 L552.3 223.3 L553.1 221.5 L554.0 219.7 L554.8 218.1 L555.6 216.4 L556.4 214.9 L557.2 213.4 L558.1 211.9 L558.9 210.5 L559.7 209.2 L560.5 207.9 L561.4 206.6 L562.2 205.4 L563.0 204.3 L563.8 203.2 L564.6 202.1 L565.5 201.0 L566.3 200.0 L567.1 199.1 L567.9 198.1 L568.8 197.2 L569.6 196.4 L570.4 195.5 L571.2 194.7 L572.0 193.9 L572.9 193.2 L573.7 192.5 L574.5 191.8 L575.3 191.1 L576.1 190.4 L577.0 189.8 L577.8 189.2 L578.6 188.6 L579.4 188.1 L580.2 187.5 L581.1 187.0 L581.9 186.5 L582.7 186.0 L583.5 185.6 L584.4 185.1 L585.2 184.7 L586.0 184.3 L586.8 183.9 L587.6 183.5 L588.5 183.1 L589.3 182.7 L590.1 182.4 L590.9 182.1 L591.8 181.7 L592.6 181.4 L593.4 181.1 L594.2 180.8 L595.0 180.5 L595.9 180.3 L596.7 180.0 L597.5 179.8 L598.3 179.5 L599.1 179.3 L600.0 179.1 L600.8 178.9 L601.6 178.6 L602.4 178.4 L603.2 178.2 L604.1 178.1 L604.9 177.9 L605.7 177.7 L606.5 177.5 L607.4 177.4 L608.2 177.2 L609.0 177.1 L609.8 176.9 L610.6 176.8 L611.5 176.7 L612.3 176.5 L613.1 176.4 L613.9 176.3 L614.8 176.2 L615.6 176.1 L616.4 175.9 L617.2 175.8 L618.0 175.7 L618.9 175.6 L619.7 175.5 L620.5 175.5 L621.3 175.4 L622.1 175.3 L623.0 175.2 L623.8 175.1 L624.6 175.1 L625.4 175.0 L626.2 174.9 L627.1 174.8 L627.9 174.8 L628.7 174.7 L629.5 174.7 L630.4 174.6 L631.2 174.5 L632.0 174.5 L632.8 174.4 L633.6 174.4 L634.5 174.3 L635.3 174.3 L636.1 174.2 L636.9 174.2 L637.8 174.2 L638.6 174.1 L639.4 174.1 L640.2 174.0 L641.0 174.0 L641.9 174.0 L642.7 173.9 L643.5 173.9 L644.3 173.9 L645.1 173.8 L646.0 173.8 L646.8 173.8 L647.6 173.8 L648.4 173.7 L649.2 173.7 L650.1 173.7 L650.9 173.7 L651.7 173.6 L652.5 173.6 L653.4 173.6 L654.2 173.6 L655.0 173.6 L655.8 173.5 L656.6 173.5 L657.5 173.5 L658.3 173.5 L659.1 173.5 L659.9 173.5 L660.8 173.4 L661.6 173.4 L662.4 173.4 L663.2 173.4 L664.0 173.4 L664.9 173.4 L665.7 173.4 L666.5 173.4 L667.3 173.3 L668.1 173.3 L669.0 173.3 L669.8 173.3 L670.6 173.3 L671.4 173.3 L672.2 173.3 L673.1 173.3 L673.9 173.3 L674.7 173.3 L675.5 173.3 L676.4 173.2 L677.2 173.2 L678.0 173.2 L678.8 173.2 L679.6 173.2 L680.5 173.2 L681.3 173.2 L682.1 173.2 L682.9 173.2 L683.8 173.2 L684.6 173.2 L685.4 173.2 L686.2 173.2 L687.0 173.2 L687.9 173.2 L688.7 173.2 L689.5 173.2 L690.3 173.2 L691.1 173.1 L692.0 173.1 L692.8 173.1 L693.6 173.1 L694.4 173.1 L695.2 173.1 L696.1 173.1 L696.9 173.1 L697.7 173.1 L698.5 173.1 L699.4 173.1 L700.2 173.1 L701.0 173.1 L701.8 173.1 L702.6 173.1 L703.5 173.1 L704.3 173.1 L705.1 173.1 L705.9 173.1 L706.8 173.1 L707.6 173.1 L708.4 173.1 L709.2 173.1 L710.0 173.1 L710.9 173.1 L711.7 173.1 L712.5 173.1 L713.3 173.1 L714.1 173.1 L715.0 173.1 L715.8 173.1 L716.6 173.1 L717.4 173.1 L718.2 173.1 L719.1 173.1 L719.9 173.1 L720.7 173.1 L721.5 173.1 L722.4 173.1 L723.2 173.1 L724.0 173.1 L724.8 173.1 L725.6 173.1 L726.5 173.1 L727.3 173.1 L728.1 173.1 L728.9 173.1 L729.8 173.1 L730.6 173.1 L731.4 173.1 L732.2 173.1 L733.0 173.1 L733.9 173.1 L734.7 173.1 L735.5 173.1 L736.3 173.1 L737.1 173.1 L738.0 173.1 L738.8 173.1 L739.6 173.1 L740.4 173.1 L741.2 173.1 L742.1 173.1 L742.9 173.1 L743.7 173.1 L744.5 173.1 L745.4 173.1 L746.2 173.1 L747.0 173.1 L747.8 173.1 L748.6 173.1 L749.5 173.1 L750.3 173.1 L751.1 173.1 L751.9 173.1 L752.8 173.1 L753.6 173.0 L754.4 173.0 L755.2 173.0 L756.0 173.0 L756.9 173.0 L757.7 173.0 L758.5 173.0 L759.3 173.0 L760.1 173.0 L761.0 173.0 L761.8 173.0 L762.6 173.0 L763.4 173.0 L764.2 173.0 L765.1 173.0 L765.9 173.0 L766.7 173.0 L767.5 173.0 L768.4 173.0 L769.2 173.0 L770.0 173.0" fill="none" stroke="#1c7ed6" stroke-opacity=".15" stroke-width="2.4" stroke-dasharray="3 4"/><path d="M540.0 260.0 L540.8 256.9 L541.6 253.9 L542.5 251.0 L543.3 248.2 L544.1 245.5 L544.9 242.9 L545.8 240.4 L546.6 237.9 L547.4 235.6 L548.2 233.4 L549.0 231.2 L549.9 229.1 L550.7 227.1 L551.5 225.2 L552.3 223.3 L553.1 221.5 L554.0 219.7 L554.8 218.1 L555.6 216.4 L556.4 214.9 L557.2 213.4 L558.1 211.9 L558.9 210.5 L559.7 209.2 L560.5 207.9 L561.4 206.6 L562.2 205.4 L563.0 204.3 L563.8 203.2 L564.6 202.1 L565.5 201.0 L566.3 200.0 L567.1 199.1 L567.9 198.1 L568.8 197.2 L569.6 196.4 L570.4 195.5 L571.2 194.7 L572.0 193.9 L572.9 193.2 L573.7 192.5 L574.5 191.8 L575.3 191.1 L576.1 190.4 L577.0 189.8 L577.8 189.2 L578.6 188.6 L579.4 188.1 L580.2 187.5 L581.1 187.0 L581.9 186.5 L582.7 186.0 L583.5 185.6 L584.4 185.1 L585.2 184.7 L586.0 184.3 L586.8 183.9 L587.6 183.5 L588.5 183.1 L589.3 182.7 L590.1 182.4 L590.9 182.1 L591.8 181.7 L592.6 181.4 L593.4 181.1 L594.2 180.8 L595.0 180.5 L595.9 180.3 L596.7 180.0 L597.5 179.8 L598.3 179.5 L599.1 179.3 L600.0 179.1 L600.8 178.9 L601.6 178.6 L602.4 178.4 L603.2 178.2 L604.1 178.1 L604.9 177.9 L605.7 177.7 L606.5 177.5 L607.4 177.4 L608.2 177.2 L609.0 177.1 L609.8 176.9 L610.6 176.8 L611.5 176.7 L612.3 176.5 L613.1 176.4 L613.9 176.3 L614.8 176.2 L615.6 176.1 L616.4 175.9 L617.2 175.8 L618.0 175.7 L618.9 175.6 L619.7 175.5 L620.5 175.5 L621.3 175.4 L622.1 175.3 L623.0 175.2 L623.8 175.1 L624.6 175.1 L625.4 175.0 L626.2 174.9 L627.1 174.8 L627.9 174.8 L628.7 174.7 L629.5 174.7 L630.4 174.6 L631.2 174.5 L632.0 174.5 L632.8 174.4 L633.6 174.4 L634.5 174.3 L635.3 174.3 L636.1 174.2 L636.9 174.2 L637.8 174.2 L638.6 174.1 L639.4 174.1 L640.2 174.0 L641.0 174.0 L641.9 174.0 L642.7 173.9 L643.5 173.9 L644.3 173.9 L645.1 173.8 L646.0 173.8 L646.8 173.8 L647.6 173.8 L648.4 173.7 L649.2 173.7 L650.1 173.7 L650.9 173.7 L651.7 173.6 L652.5 173.6 L653.4 173.6 L654.2 173.6 L655.0 173.6 L655.8 173.5 L656.6 173.5 L657.5 173.5 L658.3 173.5 L659.1 173.5 L659.9 173.5 L660.8 173.4 L661.6 173.4 L662.4 173.4 L663.2 173.4 L664.0 173.4 L664.9 173.4 L665.7 173.4 L666.5 173.4 L667.3 173.3 L668.1 173.3 L669.0 173.3 L669.8 173.3 L670.6 173.3 L671.4 173.3 L672.2 173.3 L673.1 173.3 L673.9 173.3 L674.7 173.3 L675.5 173.3 L676.4 173.2 L677.2 173.2 L678.0 173.2 L678.8 173.2 L679.6 173.2 L680.5 173.2 L681.3 173.2 L682.1 173.2 L682.9 173.2 L683.8 173.2 L684.6 173.2 L685.4 173.2 L686.2 173.2 L687.0 173.2 L687.9 173.2 L688.7 173.2 L689.5 173.2 L690.3 173.2 L691.1 173.1 L692.0 173.1 L692.8 173.1 L693.6 173.1 L694.4 173.1 L695.2 173.1 L696.1 173.1 L696.9 173.1 L697.7 173.1 L698.5 173.1 L699.4 173.1 L700.2 173.1 L701.0 173.1 L701.8 173.1 L702.6 173.1 L703.5 173.1 L704.3 173.1 L705.1 173.1 L705.9 173.1 L706.8 173.1 L707.6 173.1 L708.4 173.1 L709.2 173.1 L710.0 173.1 L710.9 173.1 L711.7 173.1 L712.5 173.1 L713.3 173.1 L714.1 173.1 L715.0 173.1 L715.8 173.1 L716.6 173.1 L717.4 173.1 L718.2 173.1 L719.1 173.1 L719.9 173.1 L720.7 173.1 L721.5 173.1 L722.4 173.1 L723.2 173.1 L724.0 173.1 L724.8 173.1 L725.6 173.1 L726.5 173.1 L727.3 173.1 L728.1 173.1 L728.9 173.1 L729.8 173.1 L730.6 173.1 L731.4 173.1 L732.2 173.1 L733.0 173.1 L733.9 173.1 L734.7 173.1 L735.5 173.1 L736.3 173.1 L737.1 173.1 L738.0 173.1 L738.8 173.1 L739.6 173.1 L740.4 173.1 L741.2 173.1 L742.1 173.1 L742.9 173.1 L743.7 173.1 L744.5 173.1 L745.4 173.1 L746.2 173.1 L747.0 173.1 L747.8 173.1 L748.6 173.1 L749.5 173.1 L750.3 173.1 L751.1 173.1 L751.9 173.1 L752.8 173.1 L753.6 173.0 L754.4 173.0 L755.2 173.0 L756.0 173.0 L756.9 173.0 L757.7 173.0 L758.5 173.0 L759.3 173.0 L760.1 173.0 L761.0 173.0 L761.8 173.0 L762.6 173.0 L763.4 173.0 L764.2 173.0 L765.1 173.0 L765.9 173.0 L766.7 173.0 L767.5 173.0 L768.4 173.0 L769.2 173.0 L770.0 173.0" fill="none" stroke="#1c7ed6" stroke-width="2.4" stroke-linejoin="round" pathLength="1" stroke-dasharray="1 1" stroke-dashoffset="1"><animate attributeName="stroke-dashoffset" values="1.0000;0.9883;0.9771;0.9662;0.9556;0.9454;0.9356;0.9260;0.9168;0.9079;0.8993;0.8909;0.8828;0.8749;0.8673;0.8599;0.8528;0.8458;0.8391;0.8325;0.8261;0.8200;0.8139;0.8081;0.8024;0.7968;0.7914;0.7861;0.7810;0.7760;0.7711;0.7663;0.7616;0.7570;0.7525;0.7481;0.7438;0.7395;0.7354;0.7313;0.7273;0.7233;0.7194;0.7156;0.7118;0.7081;0.7044;0.7008;0.6972;0.6936;0.6901;0.6866;0.6832;0.6798;0.6764;0.6730;0.6697;0.6664;0.6631;0.6599;0.6566;0.6534;0.6502;0.6470;0.6438;0.6407;0.6375;0.6344;0.6313;0.6282;0.6250;0.6220;0.6189;0.6158;0.6127;0.6097;0.6066;0.6036;0.6005;0.5975;0.5944;0.5914;0.5884;0.5854;0.5824;0.5793;0.5763;0.5733;0.5703;0.5673;0.5643;0.5613;0.5583;0.5553;0.5523;0.5493;0.5464;0.5434;0.5404;0.5374;0.5344;0.5314;0.5285;0.5255;0.5225;0.5195;0.5165;0.5136;0.5106;0.5076;0.5046;0.5017;0.4987;0.4957;0.4927;0.4898;0.4868;0.4838;0.4808;0.4779;0.4749;0.4719;0.4690;0.4660;0.4630;0.4601;0.4571;0.4541;0.4511;0.4482;0.4452;0.4422;0.4393;0.4363;0.4333;0.4304;0.4274;0.4244;0.4214;0.4185;0.4155;0.4125;0.4096;0.4066;0.4036;0.4007;0.3977;0.3947;0.3918;0.3888;0.3858;0.3829;0.3799;0.3769;0.3740;0.3710;0.3680;0.3651;0.3621;0.3591;0.3561;0.3532;0.3502;0.3472;0.3443;0.3413;0.3383;0.3354;0.3324;0.3294;0.3265;0.3235;0.3205;0.3176;0.3146;0.3116;0.3087;0.3057;0.3027;0.2998;0.2968;0.2938;0.2909;0.2879;0.2849;0.2819;0.2790;0.2760;0.2730;0.2701;0.2671;0.2641;0.2612;0.2582;0.2552;0.2523;0.2493;0.2463;0.2434;0.2404;0.2374;0.2345;0.2315;0.2285;0.2256;0.2226;0.2196;0.2167;0.2137;0.2107;0.2078;0.2048;0.2018;0.1988;0.1959;0.1929;0.1899;0.1870;0.1840;0.1810;0.1781;0.1751;0.1721;0.1692;0.1662;0.1632;0.1603;0.1573;0.1543;0.1514;0.1484;0.1454;0.1425;0.1395;0.1365;0.1336;0.1306;0.1276;0.1247;0.1217;0.1187;0.1157;0.1128;0.1098;0.1068;0.1039;0.1009;0.0979;0.0950;0.0920;0.0890;0.0861;0.0831;0.0801;0.0772;0.0742;0.0712;0.0683;0.0653;0.0623;0.0594;0.0564;0.0534;0.0505;0.0475;0.0445;0.0416;0.0386;0.0356;0.0326;0.0297;0.0267;0.0237;0.0208;0.0178;0.0148;0.0119;0.0089;0.0059;0.0030;0.0000;0.0000" keyTimes="0.0000;0.0030;0.0060;0.0090;0.0120;0.0150;0.0180;0.0210;0.0240;0.0270;0.0300;0.0330;0.0360;0.0390;0.0420;0.0450;0.0480;0.0510;0.0540;0.0570;0.0600;0.0630;0.0660;0.0690;0.0720;0.0750;0.0780;0.0810;0.0840;0.0870;0.0900;0.0930;0.0960;0.0990;0.1020;0.1050;0.1080;0.1110;0.1140;0.1170;0.1200;0.1230;0.1260;0.1290;0.1320;0.1350;0.1380;0.1410;0.1440;0.1470;0.1500;0.1530;0.1560;0.1590;0.1620;0.1650;0.1680;0.1710;0.1740;0.1770;0.1800;0.1830;0.1860;0.1890;0.1920;0.1950;0.1980;0.2010;0.2040;0.2070;0.2100;0.2130;0.2160;0.2190;0.2220;0.2250;0.2280;0.2310;0.2340;0.2370;0.2400;0.2430;0.2460;0.2490;0.2520;0.2550;0.2580;0.2610;0.2640;0.2670;0.2700;0.2730;0.2760;0.2790;0.2820;0.2850;0.2880;0.2910;0.2940;0.2970;0.3000;0.3030;0.3060;0.3090;0.3120;0.3150;0.3180;0.3210;0.3240;0.3270;0.3300;0.3330;0.3360;0.3390;0.3420;0.3450;0.3480;0.3510;0.3540;0.3570;0.3600;0.3630;0.3660;0.3690;0.3720;0.3750;0.3780;0.3810;0.3840;0.3870;0.3900;0.3930;0.3960;0.3990;0.4020;0.4050;0.4080;0.4110;0.4140;0.4170;0.4200;0.4230;0.4260;0.4290;0.4320;0.4350;0.4380;0.4410;0.4440;0.4470;0.4500;0.4530;0.4560;0.4590;0.4620;0.4650;0.4680;0.4710;0.4740;0.4770;0.4800;0.4830;0.4860;0.4890;0.4920;0.4950;0.4980;0.5010;0.5040;0.5070;0.5100;0.5130;0.5160;0.5190;0.5220;0.5250;0.5280;0.5310;0.5340;0.5370;0.5400;0.5430;0.5460;0.5490;0.5520;0.5550;0.5580;0.5610;0.5640;0.5670;0.5700;0.5730;0.5760;0.5790;0.5820;0.5850;0.5880;0.5910;0.5940;0.5970;0.6000;0.6030;0.6060;0.6090;0.6120;0.6150;0.6180;0.6210;0.6240;0.6270;0.6300;0.6330;0.6360;0.6390;0.6420;0.6450;0.6480;0.6510;0.6540;0.6570;0.6600;0.6630;0.6660;0.6690;0.6720;0.6750;0.6780;0.6810;0.6840;0.6870;0.6900;0.6930;0.6960;0.6990;0.7020;0.7050;0.7080;0.7110;0.7140;0.7170;0.7200;0.7230;0.7260;0.7290;0.7320;0.7350;0.7380;0.7410;0.7440;0.7470;0.7500;0.7530;0.7560;0.7590;0.7620;0.7650;0.7680;0.7710;0.7740;0.7770;0.7800;0.7830;0.7860;0.7890;0.7920;0.7950;0.7980;0.8010;0.8040;0.8070;0.8100;0.8130;0.8160;0.8190;0.8220;0.8250;0.8280;0.8310;0.8340;0.8370;0.8400;1.0000" dur="8s" repeatCount="indefinite" calcMode="linear"/></path><circle r="5" fill="#1c7ed6" stroke="#fff" stroke-width="1.5"><animate attributeName="cx" values="540.0;540.8;541.6;542.5;543.3;544.1;544.9;545.8;546.6;547.4;548.2;549.0;549.9;550.7;551.5;552.3;553.1;554.0;554.8;555.6;556.4;557.2;558.1;558.9;559.7;560.5;561.4;562.2;563.0;563.8;564.6;565.5;566.3;567.1;567.9;568.8;569.6;570.4;571.2;572.0;572.9;573.7;574.5;575.3;576.1;577.0;577.8;578.6;579.4;580.2;581.1;581.9;582.7;583.5;584.4;585.2;586.0;586.8;587.6;588.5;589.3;590.1;590.9;591.8;592.6;593.4;594.2;595.0;595.9;596.7;597.5;598.3;599.1;600.0;600.8;601.6;602.4;603.2;604.1;604.9;605.7;606.5;607.4;608.2;609.0;609.8;610.6;611.5;612.3;613.1;613.9;614.8;615.6;616.4;617.2;618.0;618.9;619.7;620.5;621.3;622.1;623.0;623.8;624.6;625.4;626.2;627.1;627.9;628.7;629.5;630.4;631.2;632.0;632.8;633.6;634.5;635.3;636.1;636.9;637.8;638.6;639.4;640.2;641.0;641.9;642.7;643.5;644.3;645.1;646.0;646.8;647.6;648.4;649.2;650.1;650.9;651.7;652.5;653.4;654.2;655.0;655.8;656.6;657.5;658.3;659.1;659.9;660.8;661.6;662.4;663.2;664.0;664.9;665.7;666.5;667.3;668.1;669.0;669.8;670.6;671.4;672.2;673.1;673.9;674.7;675.5;676.4;677.2;678.0;678.8;679.6;680.5;681.3;682.1;682.9;683.8;684.6;685.4;686.2;687.0;687.9;688.7;689.5;690.3;691.1;692.0;692.8;693.6;694.4;695.2;696.1;696.9;697.7;698.5;699.4;700.2;701.0;701.8;702.6;703.5;704.3;705.1;705.9;706.8;707.6;708.4;709.2;710.0;710.9;711.7;712.5;713.3;714.1;715.0;715.8;716.6;717.4;718.2;719.1;719.9;720.7;721.5;722.4;723.2;724.0;724.8;725.6;726.5;727.3;728.1;728.9;729.8;730.6;731.4;732.2;733.0;733.9;734.7;735.5;736.3;737.1;738.0;738.8;739.6;740.4;741.2;742.1;742.9;743.7;744.5;745.4;746.2;747.0;747.8;748.6;749.5;750.3;751.1;751.9;752.8;753.6;754.4;755.2;756.0;756.9;757.7;758.5;759.3;760.1;761.0;761.8;762.6;763.4;764.2;765.1;765.9;766.7;767.5;768.4;769.2;770.0;770.0" keyTimes="0.0000;0.0030;0.0060;0.0090;0.0120;0.0150;0.0180;0.0210;0.0240;0.0270;0.0300;0.0330;0.0360;0.0390;0.0420;0.0450;0.0480;0.0510;0.0540;0.0570;0.0600;0.0630;0.0660;0.0690;0.0720;0.0750;0.0780;0.0810;0.0840;0.0870;0.0900;0.0930;0.0960;0.0990;0.1020;0.1050;0.1080;0.1110;0.1140;0.1170;0.1200;0.1230;0.1260;0.1290;0.1320;0.1350;0.1380;0.1410;0.1440;0.1470;0.1500;0.1530;0.1560;0.1590;0.1620;0.1650;0.1680;0.1710;0.1740;0.1770;0.1800;0.1830;0.1860;0.1890;0.1920;0.1950;0.1980;0.2010;0.2040;0.2070;0.2100;0.2130;0.2160;0.2190;0.2220;0.2250;0.2280;0.2310;0.2340;0.2370;0.2400;0.2430;0.2460;0.2490;0.2520;0.2550;0.2580;0.2610;0.2640;0.2670;0.2700;0.2730;0.2760;0.2790;0.2820;0.2850;0.2880;0.2910;0.2940;0.2970;0.3000;0.3030;0.3060;0.3090;0.3120;0.3150;0.3180;0.3210;0.3240;0.3270;0.3300;0.3330;0.3360;0.3390;0.3420;0.3450;0.3480;0.3510;0.3540;0.3570;0.3600;0.3630;0.3660;0.3690;0.3720;0.3750;0.3780;0.3810;0.3840;0.3870;0.3900;0.3930;0.3960;0.3990;0.4020;0.4050;0.4080;0.4110;0.4140;0.4170;0.4200;0.4230;0.4260;0.4290;0.4320;0.4350;0.4380;0.4410;0.4440;0.4470;0.4500;0.4530;0.4560;0.4590;0.4620;0.4650;0.4680;0.4710;0.4740;0.4770;0.4800;0.4830;0.4860;0.4890;0.4920;0.4950;0.4980;0.5010;0.5040;0.5070;0.5100;0.5130;0.5160;0.5190;0.5220;0.5250;0.5280;0.5310;0.5340;0.5370;0.5400;0.5430;0.5460;0.5490;0.5520;0.5550;0.5580;0.5610;0.5640;0.5670;0.5700;0.5730;0.5760;0.5790;0.5820;0.5850;0.5880;0.5910;0.5940;0.5970;0.6000;0.6030;0.6060;0.6090;0.6120;0.6150;0.6180;0.6210;0.6240;0.6270;0.6300;0.6330;0.6360;0.6390;0.6420;0.6450;0.6480;0.6510;0.6540;0.6570;0.6600;0.6630;0.6660;0.6690;0.6720;0.6750;0.6780;0.6810;0.6840;0.6870;0.6900;0.6930;0.6960;0.6990;0.7020;0.7050;0.7080;0.7110;0.7140;0.7170;0.7200;0.7230;0.7260;0.7290;0.7320;0.7350;0.7380;0.7410;0.7440;0.7470;0.7500;0.7530;0.7560;0.7590;0.7620;0.7650;0.7680;0.7710;0.7740;0.7770;0.7800;0.7830;0.7860;0.7890;0.7920;0.7950;0.7980;0.8010;0.8040;0.8070;0.8100;0.8130;0.8160;0.8190;0.8220;0.8250;0.8280;0.8310;0.8340;0.8370;0.8400;1.0000" dur="8s" repeatCount="indefinite" calcMode="linear"/><animate attributeName="cy" values="260.0;256.9;253.9;251.0;248.2;245.5;242.9;240.4;237.9;235.6;233.4;231.2;229.1;227.1;225.2;223.3;221.5;219.7;218.1;216.4;214.9;213.4;211.9;210.5;209.2;207.9;206.6;205.4;204.3;203.2;202.1;201.0;200.0;199.1;198.1;197.2;196.4;195.5;194.7;193.9;193.2;192.5;191.8;191.1;190.4;189.8;189.2;188.6;188.1;187.5;187.0;186.5;186.0;185.6;185.1;184.7;184.3;183.9;183.5;183.1;182.7;182.4;182.1;181.7;181.4;181.1;180.8;180.5;180.3;180.0;179.8;179.5;179.3;179.1;178.9;178.6;178.4;178.2;178.1;177.9;177.7;177.5;177.4;177.2;177.1;176.9;176.8;176.7;176.5;176.4;176.3;176.2;176.1;175.9;175.8;175.7;175.6;175.5;175.5;175.4;175.3;175.2;175.1;175.1;175.0;174.9;174.8;174.8;174.7;174.7;174.6;174.5;174.5;174.4;174.4;174.3;174.3;174.2;174.2;174.2;174.1;174.1;174.0;174.0;174.0;173.9;173.9;173.9;173.8;173.8;173.8;173.8;173.7;173.7;173.7;173.7;173.6;173.6;173.6;173.6;173.6;173.5;173.5;173.5;173.5;173.5;173.5;173.4;173.4;173.4;173.4;173.4;173.4;173.4;173.4;173.3;173.3;173.3;173.3;173.3;173.3;173.3;173.3;173.3;173.3;173.3;173.2;173.2;173.2;173.2;173.2;173.2;173.2;173.2;173.2;173.2;173.2;173.2;173.2;173.2;173.2;173.2;173.2;173.2;173.1;173.1;173.1;173.1;173.1;173.1;173.1;173.1;173.1;173.1;173.1;173.1;173.1;173.1;173.1;173.1;173.1;173.1;173.1;173.1;173.1;173.1;173.1;173.1;173.1;173.1;173.1;173.1;173.1;173.1;173.1;173.1;173.1;173.1;173.1;173.1;173.1;173.1;173.1;173.1;173.1;173.1;173.1;173.1;173.1;173.1;173.1;173.1;173.1;173.1;173.1;173.1;173.1;173.1;173.1;173.1;173.1;173.1;173.1;173.1;173.1;173.1;173.1;173.1;173.1;173.1;173.1;173.1;173.1;173.1;173.1;173.1;173.1;173.1;173.1;173.1;173.0;173.0;173.0;173.0;173.0;173.0;173.0;173.0;173.0;173.0;173.0;173.0;173.0;173.0;173.0;173.0;173.0;173.0;173.0;173.0;173.0;173.0" keyTimes="0.0000;0.0030;0.0060;0.0090;0.0120;0.0150;0.0180;0.0210;0.0240;0.0270;0.0300;0.0330;0.0360;0.0390;0.0420;0.0450;0.0480;0.0510;0.0540;0.0570;0.0600;0.0630;0.0660;0.0690;0.0720;0.0750;0.0780;0.0810;0.0840;0.0870;0.0900;0.0930;0.0960;0.0990;0.1020;0.1050;0.1080;0.1110;0.1140;0.1170;0.1200;0.1230;0.1260;0.1290;0.1320;0.1350;0.1380;0.1410;0.1440;0.1470;0.1500;0.1530;0.1560;0.1590;0.1620;0.1650;0.1680;0.1710;0.1740;0.1770;0.1800;0.1830;0.1860;0.1890;0.1920;0.1950;0.1980;0.2010;0.2040;0.2070;0.2100;0.2130;0.2160;0.2190;0.2220;0.2250;0.2280;0.2310;0.2340;0.2370;0.2400;0.2430;0.2460;0.2490;0.2520;0.2550;0.2580;0.2610;0.2640;0.2670;0.2700;0.2730;0.2760;0.2790;0.2820;0.2850;0.2880;0.2910;0.2940;0.2970;0.3000;0.3030;0.3060;0.3090;0.3120;0.3150;0.3180;0.3210;0.3240;0.3270;0.3300;0.3330;0.3360;0.3390;0.3420;0.3450;0.3480;0.3510;0.3540;0.3570;0.3600;0.3630;0.3660;0.3690;0.3720;0.3750;0.3780;0.3810;0.3840;0.3870;0.3900;0.3930;0.3960;0.3990;0.4020;0.4050;0.4080;0.4110;0.4140;0.4170;0.4200;0.4230;0.4260;0.4290;0.4320;0.4350;0.4380;0.4410;0.4440;0.4470;0.4500;0.4530;0.4560;0.4590;0.4620;0.4650;0.4680;0.4710;0.4740;0.4770;0.4800;0.4830;0.4860;0.4890;0.4920;0.4950;0.4980;0.5010;0.5040;0.5070;0.5100;0.5130;0.5160;0.5190;0.5220;0.5250;0.5280;0.5310;0.5340;0.5370;0.5400;0.5430;0.5460;0.5490;0.5520;0.5550;0.5580;0.5610;0.5640;0.5670;0.5700;0.5730;0.5760;0.5790;0.5820;0.5850;0.5880;0.5910;0.5940;0.5970;0.6000;0.6030;0.6060;0.6090;0.6120;0.6150;0.6180;0.6210;0.6240;0.6270;0.6300;0.6330;0.6360;0.6390;0.6420;0.6450;0.6480;0.6510;0.6540;0.6570;0.6600;0.6630;0.6660;0.6690;0.6720;0.6750;0.6780;0.6810;0.6840;0.6870;0.6900;0.6930;0.6960;0.6990;0.7020;0.7050;0.7080;0.7110;0.7140;0.7170;0.7200;0.7230;0.7260;0.7290;0.7320;0.7350;0.7380;0.7410;0.7440;0.7470;0.7500;0.7530;0.7560;0.7590;0.7620;0.7650;0.7680;0.7710;0.7740;0.7770;0.7800;0.7830;0.7860;0.7890;0.7920;0.7950;0.7980;0.8010;0.8040;0.8070;0.8100;0.8130;0.8160;0.8190;0.8220;0.8250;0.8280;0.8310;0.8340;0.8370;0.8400;1.0000" dur="8s" repeatCount="indefinite" calcMode="linear"/></circle><text x="655.0" y="302.6" font-size="13" fill="#9aa5b1" text-anchor="middle" font-family="PingFang SC, Microsoft YaHei, sans-serif">橙：ab 的 v₁　蓝：cd 的 v₂</text></svg>
